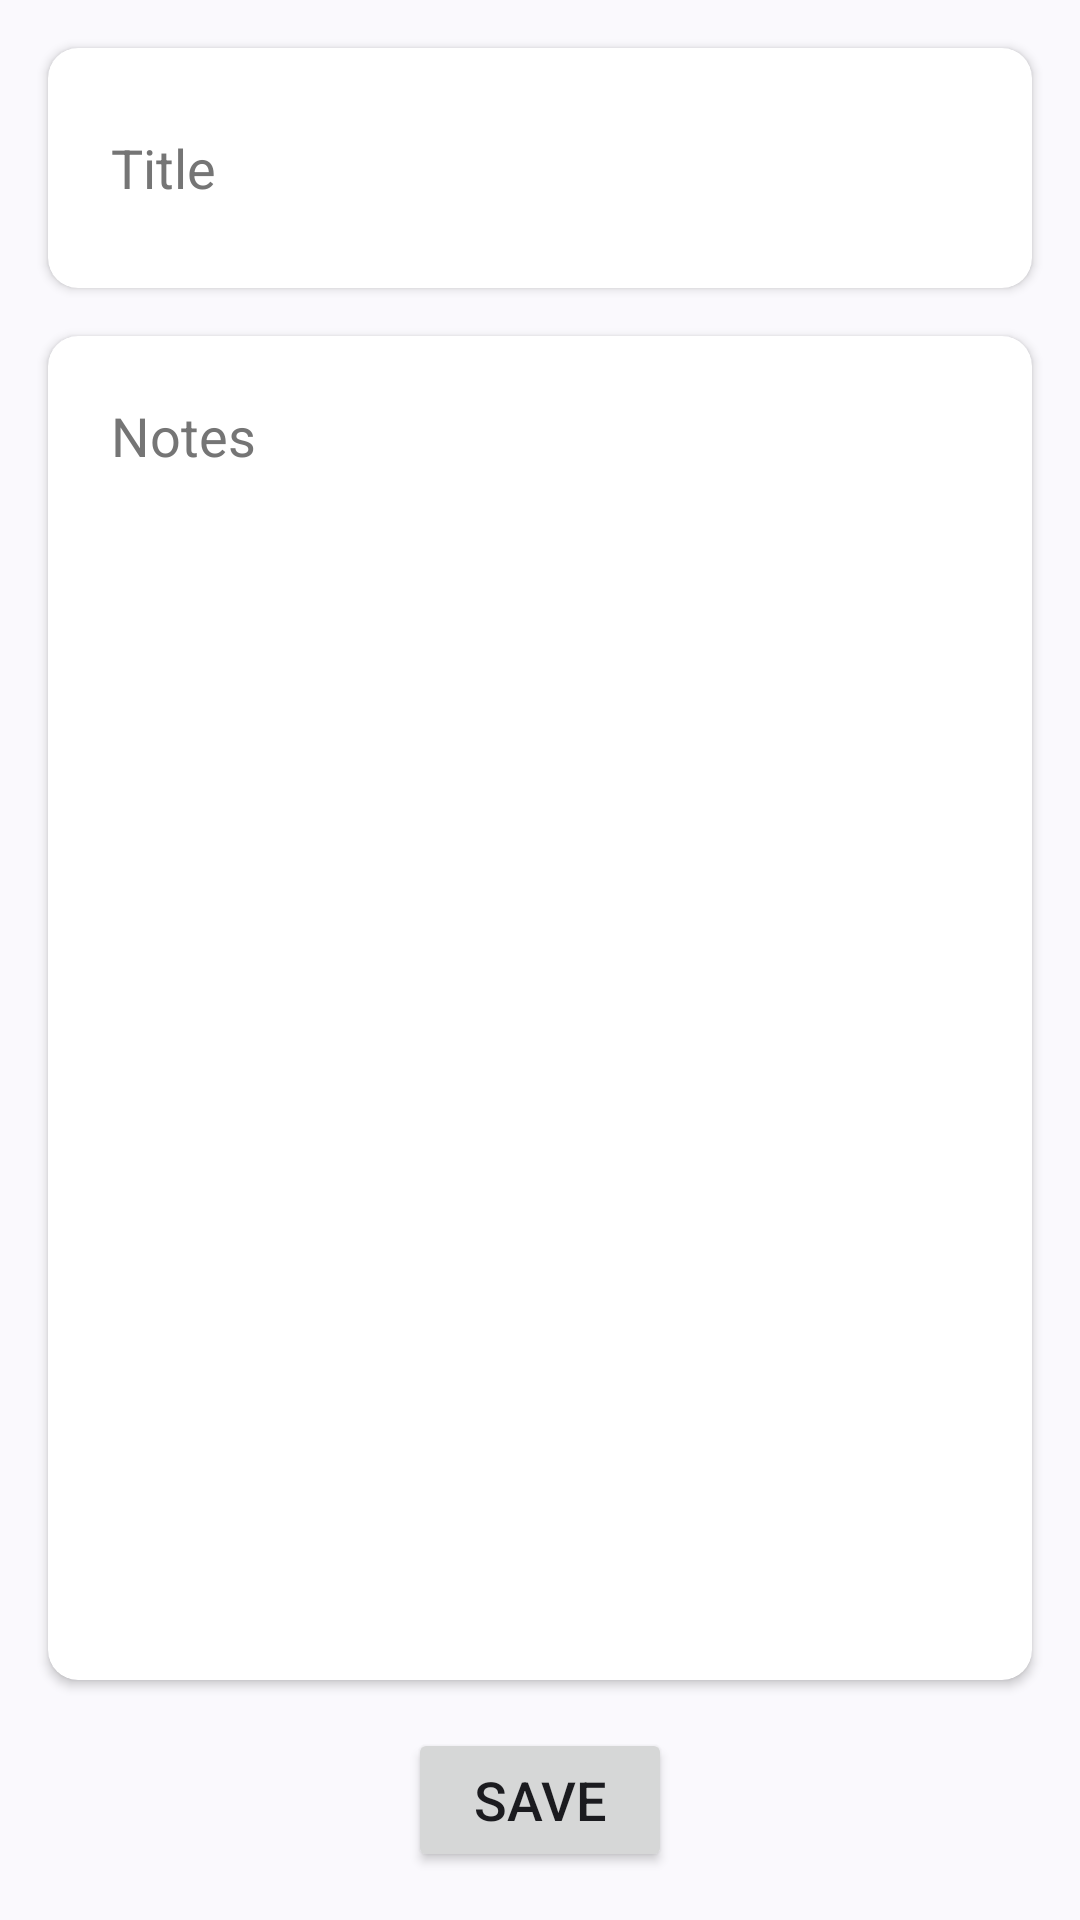

The Android layout XML behind this screen, and the referenced resources:
<!-- AndroidManifest.xml: application theme Theme.DawningOfTheAshes -->
<!-- res/layout/activity_create_campaign_notes.xml -->
<?xml version="1.0" encoding="utf-8"?>
<layout xmlns:android="http://schemas.android.com/apk/res/android"
    xmlns:app="http://schemas.android.com/apk/res-auto"
    xmlns:tools="http://schemas.android.com/tools">

    <androidx.constraintlayout.widget.ConstraintLayout
        android:layout_width="match_parent"
        android:layout_height="match_parent"
        tools:context=".ui.CreateCampaignNotes">

        <Button
            android:id="@+id/saveNotesButton"
            android:layout_width="wrap_content"
            android:layout_height="wrap_content"
            android:layout_marginBottom="16dp"
            android:text="@string/saveButtonText"
            android:textSize="18sp"
            app:layout_constraintBottom_toBottomOf="parent"
            app:layout_constraintEnd_toEndOf="parent"
            app:layout_constraintStart_toStartOf="parent" />

        <androidx.cardview.widget.CardView
            android:id="@+id/noteTitleCard"
            android:layout_width="0dp"
            android:layout_height="wrap_content"
            android:layout_marginStart="16dp"
            android:layout_marginTop="16dp"
            android:layout_marginEnd="16dp"
            app:cardCornerRadius="@dimen/cardRadius"
            app:layout_constraintEnd_toEndOf="parent"
            app:layout_constraintStart_toStartOf="parent"
            app:layout_constraintTop_toTopOf="parent">

            <androidx.constraintlayout.widget.ConstraintLayout
                android:layout_width="match_parent"
                android:layout_height="match_parent">

                <EditText
                    android:id="@+id/noteTitleText"
                    android:layout_width="0dp"
                    android:layout_height="wrap_content"
                    android:layout_marginStart="16dp"
                    android:layout_marginTop="16dp"
                    android:layout_marginEnd="16dp"
                    android:layout_marginBottom="16dp"
                    android:background="@null"
                    android:ems="10"
                    android:hint="@string/noteTitle"
                    android:importantForAutofill="no"
                    android:inputType="text"
                    android:minHeight="48dp"
                    android:padding="@dimen/padding"
                    android:textColorHint="#757575"
                    app:layout_constraintBottom_toBottomOf="parent"
                    app:layout_constraintEnd_toEndOf="parent"
                    app:layout_constraintStart_toStartOf="parent"
                    app:layout_constraintTop_toTopOf="parent" />

            </androidx.constraintlayout.widget.ConstraintLayout>
        </androidx.cardview.widget.CardView>

        <androidx.cardview.widget.CardView
            android:id="@+id/noteContentCard"
            android:layout_width="0dp"
            android:layout_height="0dp"
            android:layout_marginStart="16dp"
            android:layout_marginTop="16dp"
            android:layout_marginEnd="16dp"
            android:layout_marginBottom="16dp"
            app:cardCornerRadius="@dimen/cardRadius"
            app:layout_constraintBottom_toTopOf="@+id/saveNotesButton"
            app:layout_constraintEnd_toEndOf="parent"
            app:layout_constraintStart_toStartOf="parent"
            app:layout_constraintTop_toBottomOf="@+id/noteTitleCard">

            <androidx.constraintlayout.widget.ConstraintLayout
                android:layout_width="match_parent"
                android:layout_height="match_parent">

                <EditText
                    android:id="@+id/campaignNotesText"
                    android:layout_width="0dp"
                    android:layout_height="0dp"
                    android:layout_marginStart="16dp"
                    android:layout_marginTop="16dp"
                    android:layout_marginEnd="16dp"
                    android:layout_marginBottom="16dp"
                    android:background="@null"
                    android:ems="10"
                    android:gravity="top"
                    android:hint="@string/campaignNotes"
                    android:importantForAutofill="no"
                    android:inputType="textMultiLine"
                    android:padding="@dimen/padding"
                    android:textColorHint="#757575"
                    app:layout_constraintBottom_toBottomOf="parent"
                    app:layout_constraintEnd_toEndOf="parent"
                    app:layout_constraintStart_toStartOf="parent"
                    app:layout_constraintTop_toTopOf="parent" />

            </androidx.constraintlayout.widget.ConstraintLayout>
        </androidx.cardview.widget.CardView>

    </androidx.constraintlayout.widget.ConstraintLayout>
</layout>
<!-- resources referenced by this layout -->
<resources>
  <dimen name="cardRadius">10dp</dimen>
  <dimen name="padding">5dp</dimen>
  <string name="campaignNotes">Notes</string>
  <string name="noteTitle">Title</string>
  <string name="saveButtonText">Save</string>
  <style name="Theme.DawningOfTheAshes" parent="Theme.Material3.DynamicColors.Light">
      
      
      
      
      
      
      
      
      
      
      <item name="android:windowLightStatusBar">true</item>
      
      
      
  </style>
</resources>
